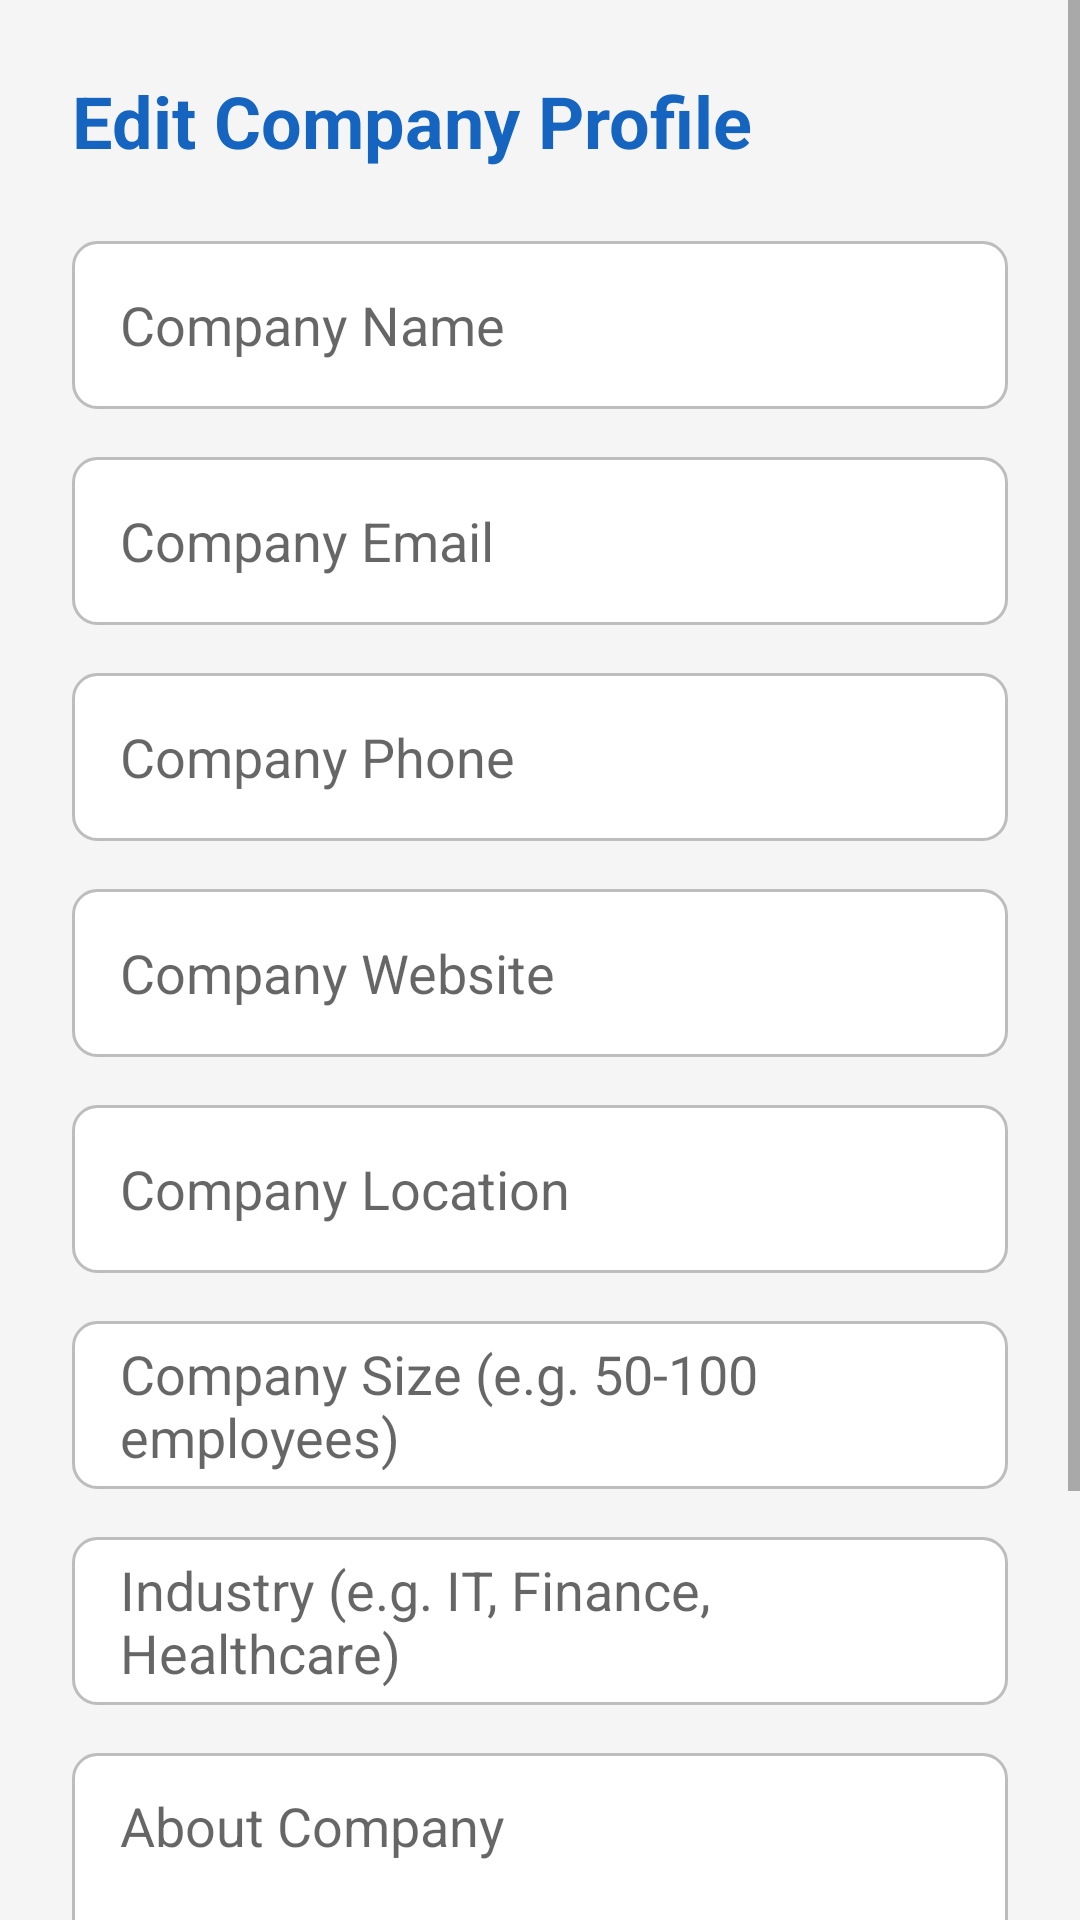

Reconstruct the res/layout file that produces this screen, plus the resources it refers to.
<!-- AndroidManifest.xml: application theme Theme.JobPortal -->
<!-- res/layout/activity_edit_company_profile.xml -->
<?xml version="1.0" encoding="utf-8"?>
<ScrollView xmlns:android="http://schemas.android.com/apk/res/android"
    android:id="@+id/rootLayout"
    android:layout_width="match_parent"
    android:layout_height="match_parent"
    android:background="#F5F5F5">

    <LinearLayout
        android:layout_width="match_parent"
        android:layout_height="wrap_content"
        android:orientation="vertical"
        android:padding="24dp">

        <TextView
            android:layout_width="wrap_content"
            android:layout_height="wrap_content"
            android:text="Edit Company Profile"
            android:textSize="24sp"
            android:textStyle="bold"
            android:textColor="#1565C0"
            android:layout_marginBottom="24dp"/>

        <EditText
            android:id="@+id/etCompanyName"
            android:layout_width="match_parent"
            android:layout_height="56dp"
            android:hint="Company Name"
            android:background="@drawable/edittext_bg"
            android:paddingStart="16dp"
            android:paddingEnd="16dp"
            android:layout_marginBottom="16dp"/>

        <EditText
            android:id="@+id/etCompanyEmail"
            android:layout_width="match_parent"
            android:layout_height="56dp"
            android:hint="Company Email"
            android:inputType="textEmailAddress"
            android:background="@drawable/edittext_bg"
            android:paddingStart="16dp"
            android:paddingEnd="16dp"
            android:layout_marginBottom="16dp"/>

        <EditText
            android:id="@+id/etCompanyPhone"
            android:layout_width="match_parent"
            android:layout_height="56dp"
            android:hint="Company Phone"
            android:inputType="phone"
            android:background="@drawable/edittext_bg"
            android:paddingStart="16dp"
            android:paddingEnd="16dp"
            android:layout_marginBottom="16dp"/>

        <EditText
            android:id="@+id/etCompanyWebsite"
            android:layout_width="match_parent"
            android:layout_height="56dp"
            android:hint="Company Website"
            android:inputType="textWebEmailAddress"
            android:background="@drawable/edittext_bg"
            android:paddingStart="16dp"
            android:paddingEnd="16dp"
            android:layout_marginBottom="16dp"/>

        <EditText
            android:id="@+id/etCompanyLocation"
            android:layout_width="match_parent"
            android:layout_height="56dp"
            android:hint="Company Location"
            android:background="@drawable/edittext_bg"
            android:paddingStart="16dp"
            android:paddingEnd="16dp"
            android:layout_marginBottom="16dp"/>

        <EditText
            android:id="@+id/etCompanySize"
            android:layout_width="match_parent"
            android:layout_height="56dp"
            android:hint="Company Size (e.g. 50-100 employees)"
            android:background="@drawable/edittext_bg"
            android:paddingStart="16dp"
            android:paddingEnd="16dp"
            android:layout_marginBottom="16dp"/>

        <EditText
            android:id="@+id/etCompanyIndustry"
            android:layout_width="match_parent"
            android:layout_height="56dp"
            android:hint="Industry (e.g. IT, Finance, Healthcare)"
            android:background="@drawable/edittext_bg"
            android:paddingStart="16dp"
            android:paddingEnd="16dp"
            android:layout_marginBottom="16dp"/>

        <EditText
            android:id="@+id/etCompanyDescription"
            android:layout_width="match_parent"
            android:layout_height="120dp"
            android:hint="About Company"
            android:gravity="top"
            android:background="@drawable/edittext_bg"
            android:paddingStart="16dp"
            android:paddingEnd="16dp"
            android:paddingTop="12dp"
            android:layout_marginBottom="24dp"/>

        <Button
            android:id="@+id/btnSave"
            android:layout_width="match_parent"
            android:layout_height="56dp"
            android:text="Save Company Profile"
            android:textSize="16sp"
            android:backgroundTint="#1565C0"
            android:layout_marginBottom="16dp"/>

        <ProgressBar
            android:id="@+id/progressBar"
            android:layout_width="wrap_content"
            android:layout_height="wrap_content"
            android:layout_gravity="center"
            android:visibility="gone"/>

    </LinearLayout>
</ScrollView>
<!-- resources referenced by this layout -->
<resources>
  <!-- drawable edittext_bg (drawable) -->
  <?xml version="1.0" encoding="utf-8"?>
  <shape xmlns:android="http://schemas.android.com/apk/res/android"
      android:shape="rectangle">
  
      <solid android:color="#FFFFFF"/>
  
      <stroke
          android:width="1dp"
          android:color="#BDBDBD"/>
  
      <corners android:radius="8dp"/>
  
  </shape>
  <style name="Theme.JobPortal" parent="Theme.MaterialComponents.Light.NoActionBar">
          <item name="colorPrimary">#1565C0</item>
          <item name="colorPrimaryVariant">#0D47A1</item>
          <item name="colorOnPrimary">#FFFFFF</item>
          <item name="colorSecondary">#1565C0</item>
          <item name="colorSecondaryVariant">#0D47A1</item>
          <item name="colorOnSecondary">#FFFFFF</item>
          <item name="android:statusBarColor">@android:color/transparent</item>
          <item name="android:navigationBarColor">@android:color/transparent</item>
          <item name="android:windowTranslucentStatus">false</item>
          <item name="android:windowTranslucentNavigation">false</item>
          <item name="android:windowDrawsSystemBarBackgrounds">true</item>
          <item name="android:windowLightStatusBar">false</item>
      </style>
</resources>
